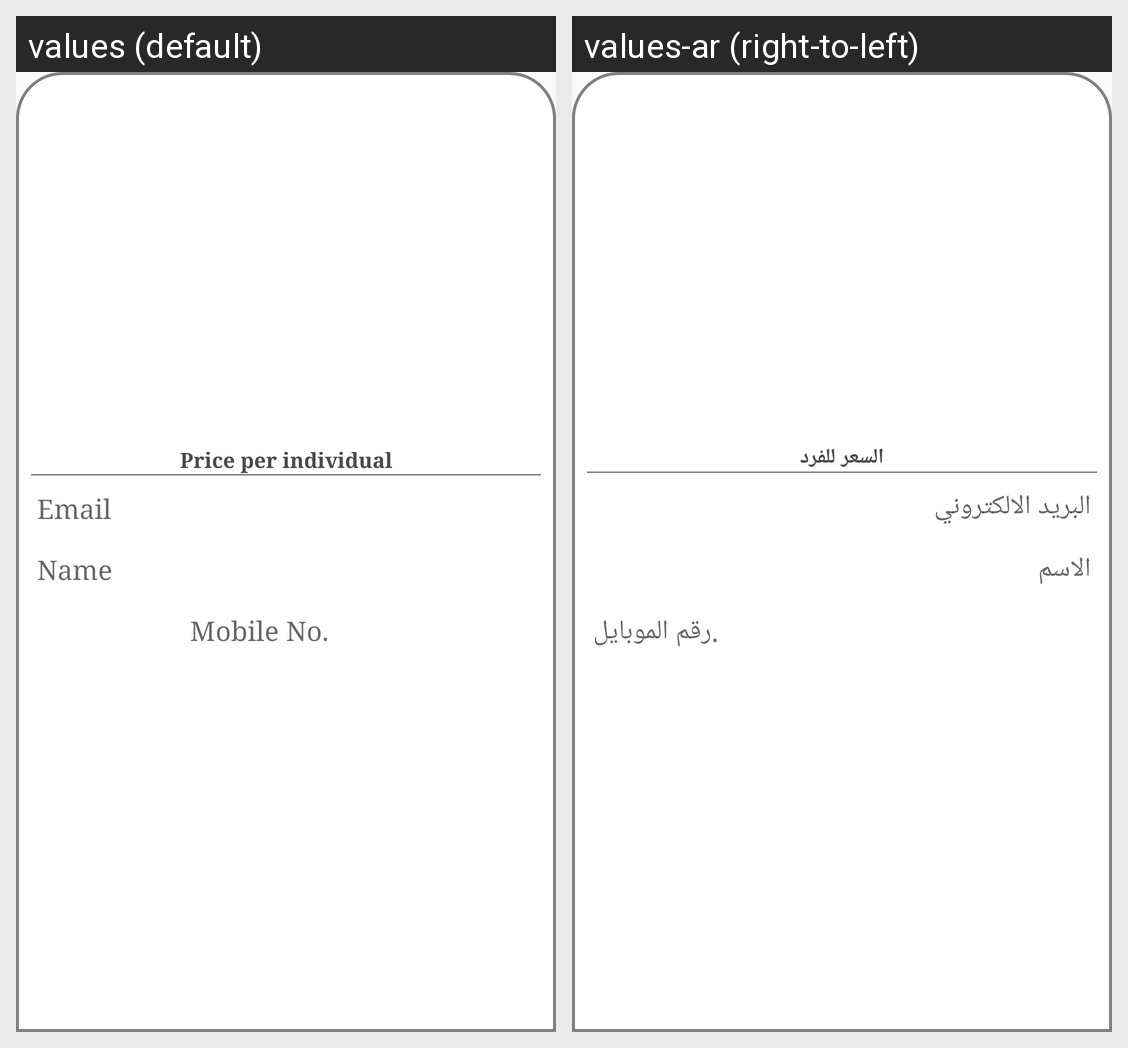

Here is an Android app screen in its default locale and in the app's own translations. Write out the translated-string differences for the strings that appear on this screen.
Android screen res/layout/dialog_add_organizer.xml rendered under 2 locales, left to right: values (default), values-ar (right-to-left). Device: Nexus 5 (rendered at 1080×1920; each locale shown at half size, 540×960, under a caption strip naming it); theme AppTheme.
Strings drawn on this screen, with the default value and each locale's value (text and hints the layout hard-codes, and strings that could not be matched under every locale, appear in the picture but are not listed):

Price_per_individual
  values: Price per individual
  values-ar: السعر للفرد

email
  values: Email
  values-ar: البريد الالكتروني

name
  values: Name
  values-ar: الاسم

mobile_no
  values: Mobile No.
  values-ar: رقم الموبايل.
